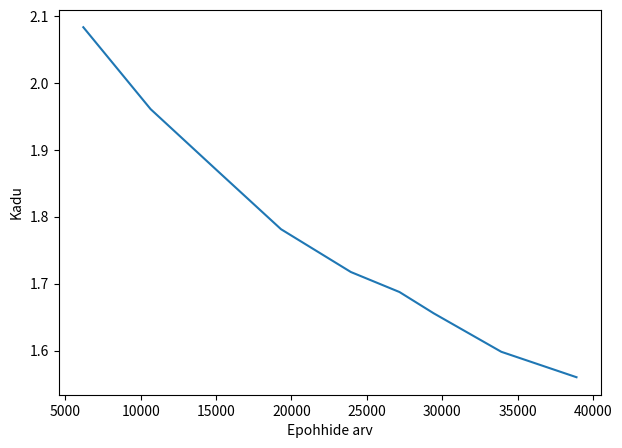

Python code for this plot:
#!/usr/bin/env python
# coding: utf-8

import numpy as np
import sys
import matplotlib
import matplotlib.pyplot as plt

x= [6193,10657, 15066,19304,23938,27163, 29432,33914, 38902]
y1= [2.0831,1.9607,1.8690,1.7813,1.7173,1.6874, 1.6556,1.5981, 1.5601]

plt.figure(1,figsize=(7,5))
plt.xlabel('Epohhide arv')
plt.ylabel('Kadu')
plt.plot(x,y1)
plt.show()

#[10657, 15066, 29432, 38902]
# [1.9607, 1.8690, 1.6556, 1.5601]
